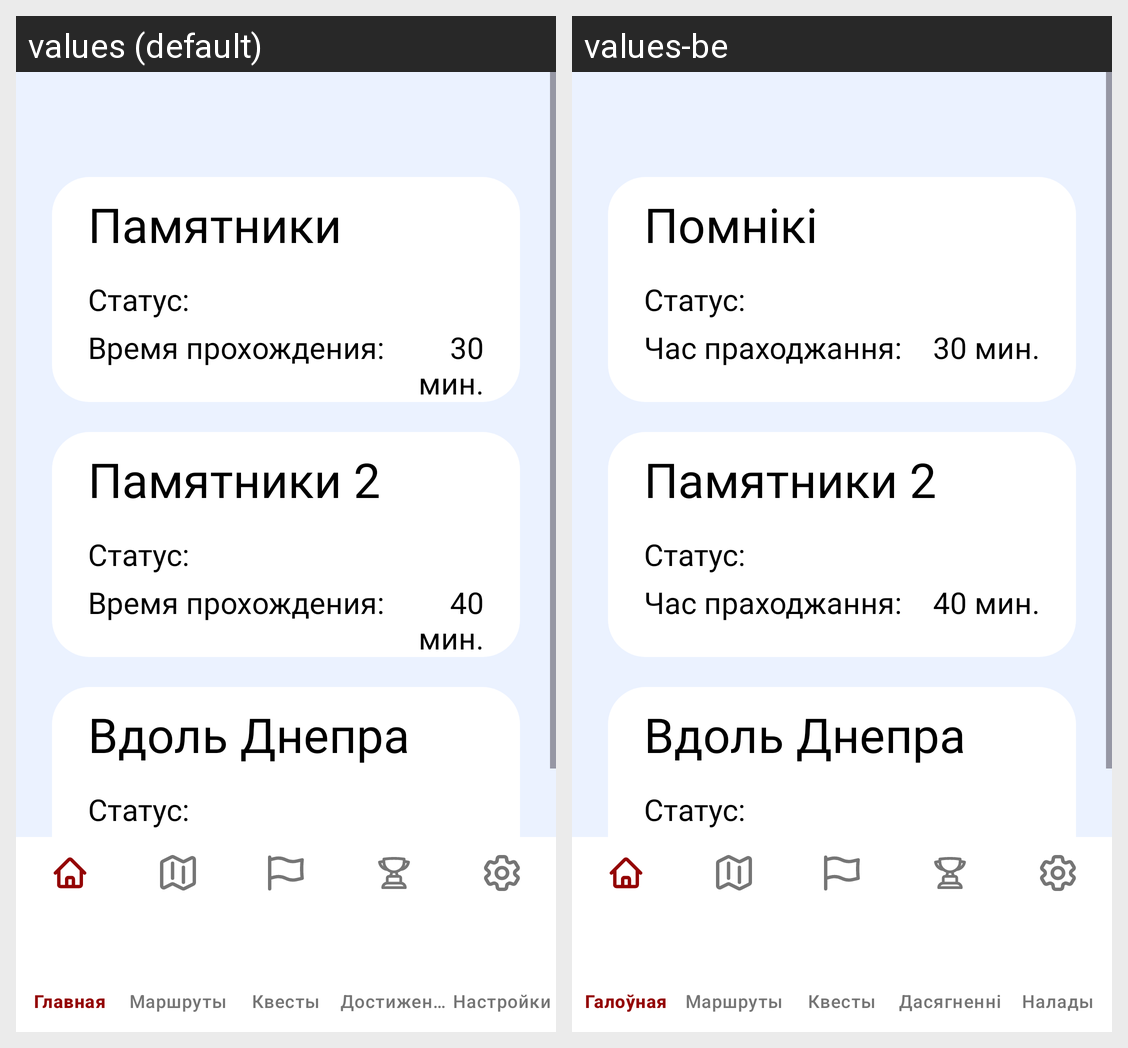

The same Android screen rendered under two of its app's locales, left to right. List the strings drawn on it with the default value and each locale's translation.
Android screen res/layout/activity_quests.xml rendered under 2 locales, left to right: values (default), values-be. Device: Nexus 5 (rendered at 1080×1920; each locale shown at half size, 540×960, under a caption strip naming it); theme Theme.SmolGo.
Strings drawn on this screen, with the default value and each locale's value (text and hints the layout hard-codes, and strings that could not be matched under every locale, appear in the picture but are not listed):

monuments
  values: Памятники
  values-be: Помнікі

status
  values: Статус:
  values-be: Статус:

time
  values: Время прохождения:
  values-be: Час праходжання:

monuments_2
  values: Памятники 2
  values-be: Памятники 2

near_dnepr
  values: Вдоль Днепра
  values-be: Вдоль Днепра  [not translated; the default value is used]
